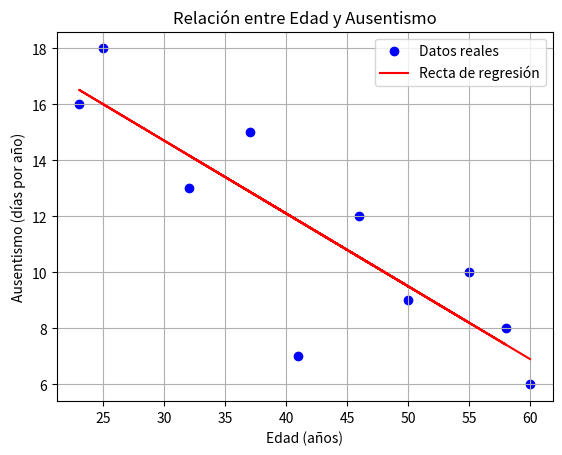

Here is the Python script that generated this plot:
import numpy as np
import pandas as pd
import matplotlib.pyplot as plt
from scipy import stats

# Datos
edad = np.array([25, 46, 58, 37, 55, 32, 41, 50, 23, 60])
ausentismo = np.array([18, 12, 8, 15, 10, 13, 7, 9, 16, 6])

# Cálculos intermedios
n = len(edad)
xy = edad * ausentismo
x2 = edad ** 2
y2 = ausentismo ** 2

# Tabla de datos
df = pd.DataFrame({
    "Edad (X)": edad,
    "Ausentismo (Y)": ausentismo,
    "X*Y": xy,
    "X^2": x2,
    "Y^2": y2
})

# Agregar sumatorias al final
suma_fila = pd.DataFrame(df.sum(), columns=["Total"]).T
df = pd.concat([df, suma_fila], ignore_index=True)

# Regresión lineal
slope, intercept, r_value, p_value, std_err = stats.linregress(edad, ausentismo)

# Ecuación de regresión
print(f"Ecuación de regresión: Y = {intercept:.2f} + {slope:.2f}X")
print(f"Coeficiente de correlación (r): {r_value:.3f}")
print(f"Coeficiente de determinación (R^2): {r_value**2:.3f}")

# Mostrar tabla
print("\nTabla con sumatorias:")
print(df)

# Gráfica
plt.scatter(edad, ausentismo, color='blue', label='Datos reales')
plt.plot(edad, intercept + slope * edad, color='red', label='Recta de regresión')
plt.title('Relación entre Edad y Ausentismo')
plt.xlabel('Edad (años)')
plt.ylabel('Ausentismo (días por año)')
plt.legend()
plt.grid(True)
plt.show()
